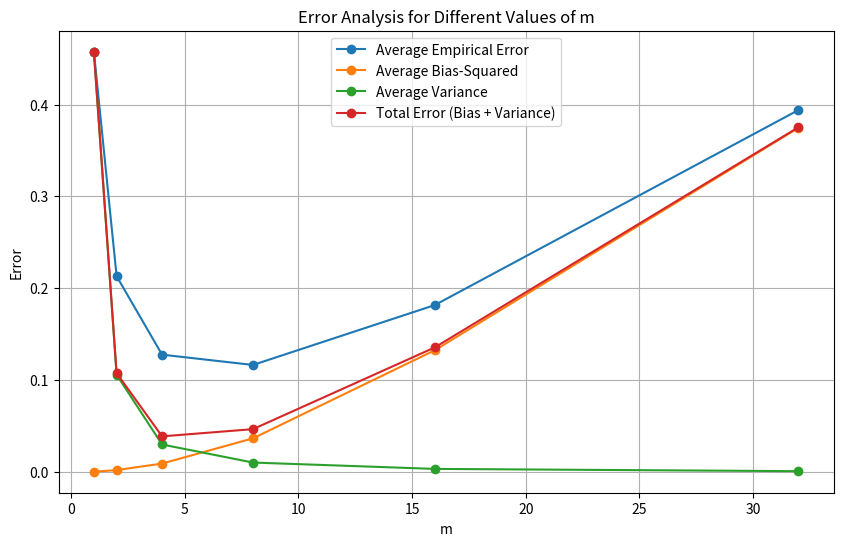

Write Python code to recreate this figure.
import numpy as np
import matplotlib.pyplot as plt

# Define parameters
n = 256
sigma2 = 0.5
m_values = [1, 2, 4, 8, 16, 32]
x = np.arange(1, n + 1) / n


# Define the function g(x)
def g(x):
    return 2 * np.sin(10 * np.pi * x + 3) * np.exp((x - 1.5) ** 3)


# Generate yi with noise
# np.random.seed(0)  # For reproducibility
y = g(x) + np.random.normal(0, np.sqrt(sigma2), n)

# Store errors for each m
empirical_errors = []
bias_squared_errors = []
variance_errors = []
total_errors = []

# Step function estimator
for m in m_values:
    # Number of bins
    num_bins = n // m
    bin_width = m / n

    # Initialize arrays for bias and variance calculations
    bias_squared = 0
    variance = 0
    empirical_error = 0

    for j in range(1, num_bins + 1):
        # Indices of data points in the current bin
        bin_indices = np.arange((j - 1) * m, j * m)
        # Average of yi in the current bin
        c_j = np.mean(y[bin_indices])
        # Estimate g(x) in the current bin
        g_estimate = np.mean(g(x[bin_indices]))

        # Compute bias and variance
        bias_squared += np.sum((g_estimate - g(x[bin_indices])) ** 2)
        variance += np.sum((c_j - g_estimate) ** 2)

        # Empirical error
        empirical_error += np.sum((c_j - g(x[bin_indices])) ** 2)

    # Average bias-squared, variance, and empirical error
    bias_squared /= n
    variance /= n
    empirical_error /= n

    # Store results
    empirical_errors.append(empirical_error)
    bias_squared_errors.append(bias_squared)
    variance_errors.append(variance)
    total_errors.append(bias_squared + variance)

# Plotting the results
plt.figure(figsize=(10, 6))
plt.plot(m_values, empirical_errors, label='Average Empirical Error', marker='o')
plt.plot(m_values, bias_squared_errors, label='Average Bias-Squared', marker='o')
plt.plot(m_values, variance_errors, label='Average Variance', marker='o')
plt.plot(m_values, total_errors, label='Total Error (Bias + Variance)', marker='o')
plt.xlabel('m')
plt.ylabel('Error')
plt.title('Error Analysis for Different Values of m')
plt.legend()
plt.grid(True)
plt.show()
